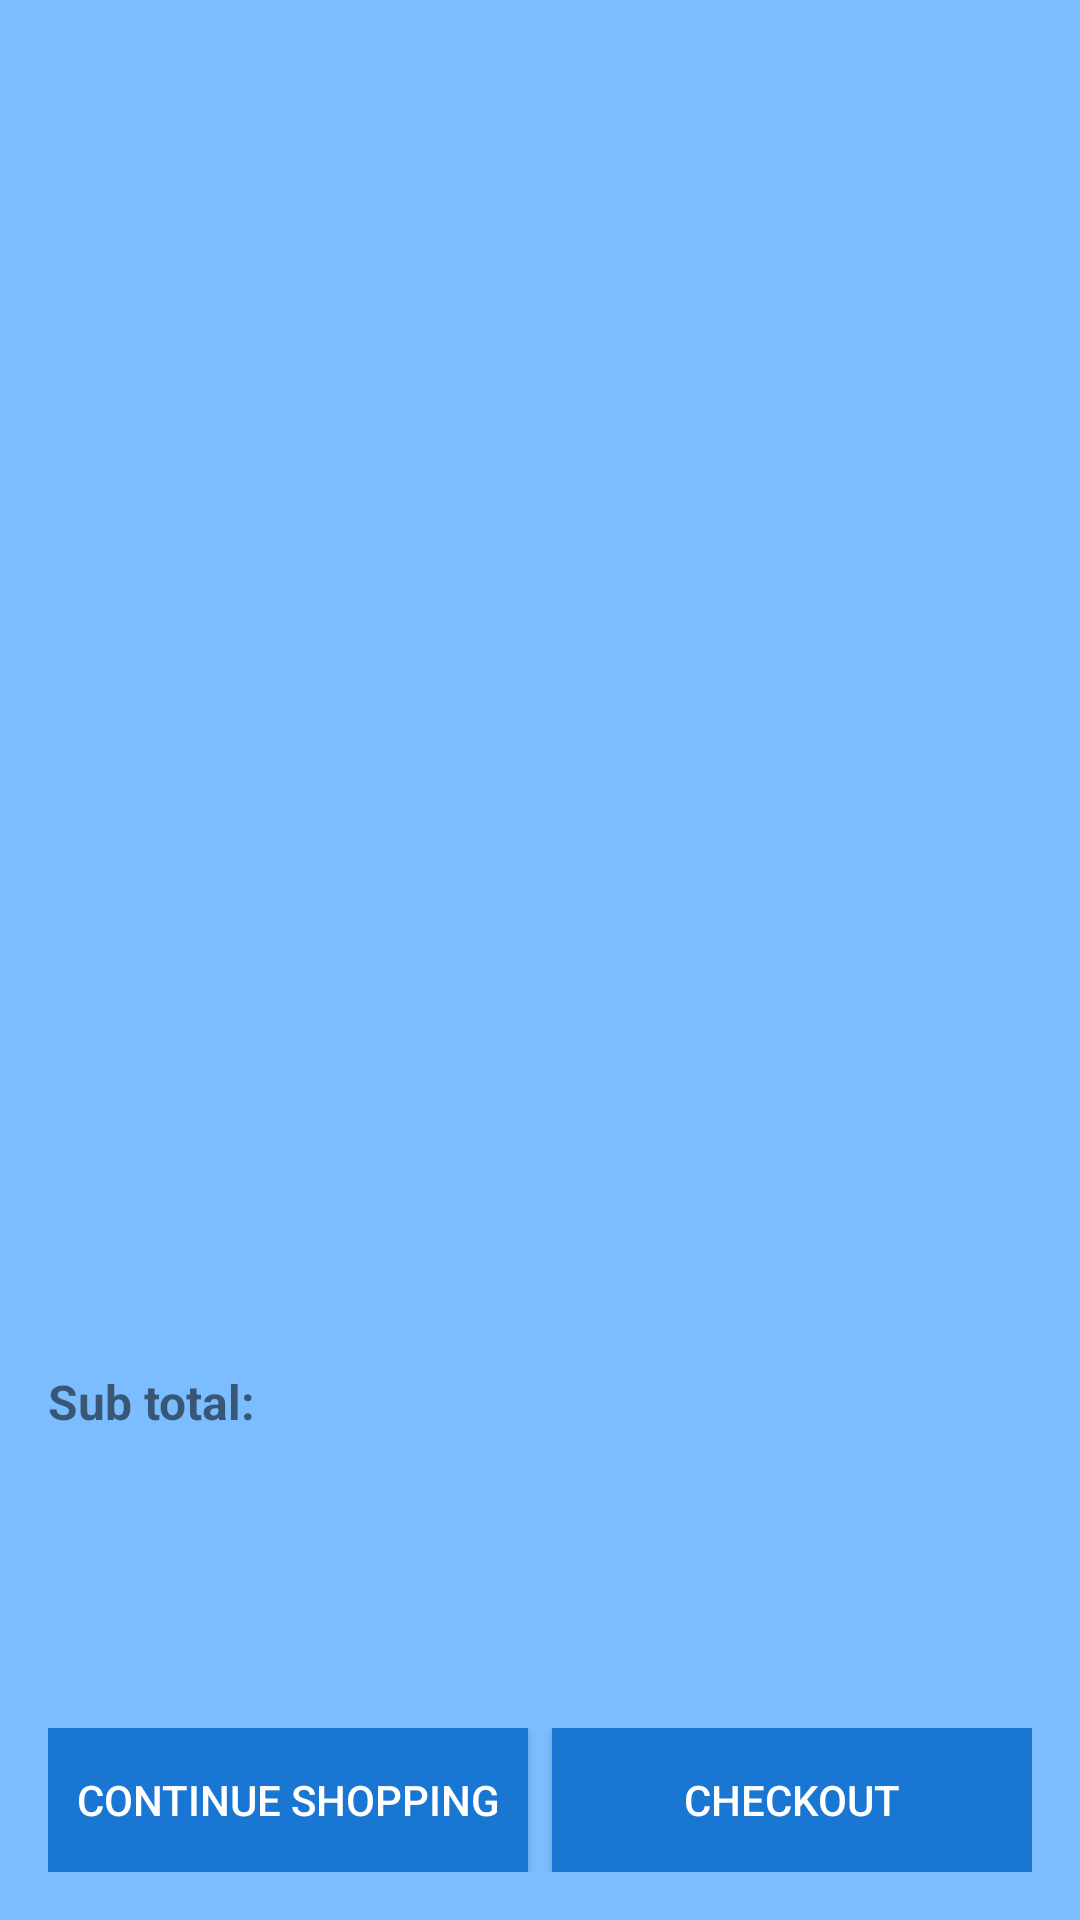

This screen was rendered from an Android layout file. Write that file and the resources it references.
<!-- AndroidManifest.xml: application theme AppTheme -->
<!-- res/layout/activity_checkout.xml -->
<?xml version="1.0" encoding="utf-8"?>
<LinearLayout xmlns:android="http://schemas.android.com/apk/res/android"
    xmlns:tools="http://schemas.android.com/tools"
    android:layout_width="match_parent"
    android:layout_height="match_parent"
    android:paddingBottom="@dimen/activity_vertical_margin"
    android:paddingLeft="@dimen/activity_horizontal_margin"
    android:paddingRight="@dimen/activity_horizontal_margin"
    android:paddingTop="@dimen/activity_vertical_margin"
    android:orientation="vertical"
    android:background="@color/colorPrimaryLight">

    <LinearLayout
        android:layout_width="match_parent"
        android:layout_height="wrap_content"
        android:orientation="vertical"
        android:layout_weight="9">

        <android.support.v7.widget.RecyclerView
            android:id="@+id/checkout_list"
            android:layout_width="match_parent"
            android:layout_height="match_parent"
            android:orientation="vertical"
            android:scrollbars="none" />

    </LinearLayout>

    <LinearLayout
        android:layout_width="match_parent"
        android:layout_height="wrap_content"
        android:orientation="vertical"
        android:layout_weight="1">

        <TextView
            android:id="@+id/sub_total"
            android:layout_width="wrap_content"
            android:layout_height="wrap_content"
            android:textSize="16sp"
            android:textStyle="bold"
            android:text="@string/sub_total"/>

    </LinearLayout>

    <LinearLayout
        android:layout_width="match_parent"
        android:layout_height="wrap_content"
        android:orientation="vertical"
        android:gravity="bottom"
        android:layout_weight="1">

        <LinearLayout
            android:layout_width="match_parent"
            android:layout_height="wrap_content"
            android:orientation="horizontal">

            <Button
                android:id="@+id/shopping"
                android:layout_width="0dp"
                android:layout_height="wrap_content"
                android:background="@color/colorPrimaryDark"
                android:textColor="@color/icons"
                android:text="@string/continue_shopping"
                android:layout_weight="1"/>

            <Button
                android:id="@+id/checkout"
                android:layout_width="0dp"
                android:layout_height="wrap_content"
                android:background="@color/colorPrimaryDark"
                android:layout_marginLeft="8dp"
                android:textColor="@color/icons"
                android:text="@string/checkout"
                android:layout_weight="1"/>

        </LinearLayout>

    </LinearLayout>

</LinearLayout>
<!-- resources referenced by this layout -->
<resources>
  <color name="colorPrimaryDark">#1976D2</color>
  <color name="colorPrimaryLight">#7bbdff</color>
  <color name="icons">#ffffff</color>
  <dimen name="activity_horizontal_margin">16dp</dimen>
  <dimen name="activity_vertical_margin">16dp</dimen>
  <string name="checkout">Checkout</string>
  <string name="continue_shopping">Continue shopping</string>
  <string name="sub_total">Sub total:</string>
</resources>
